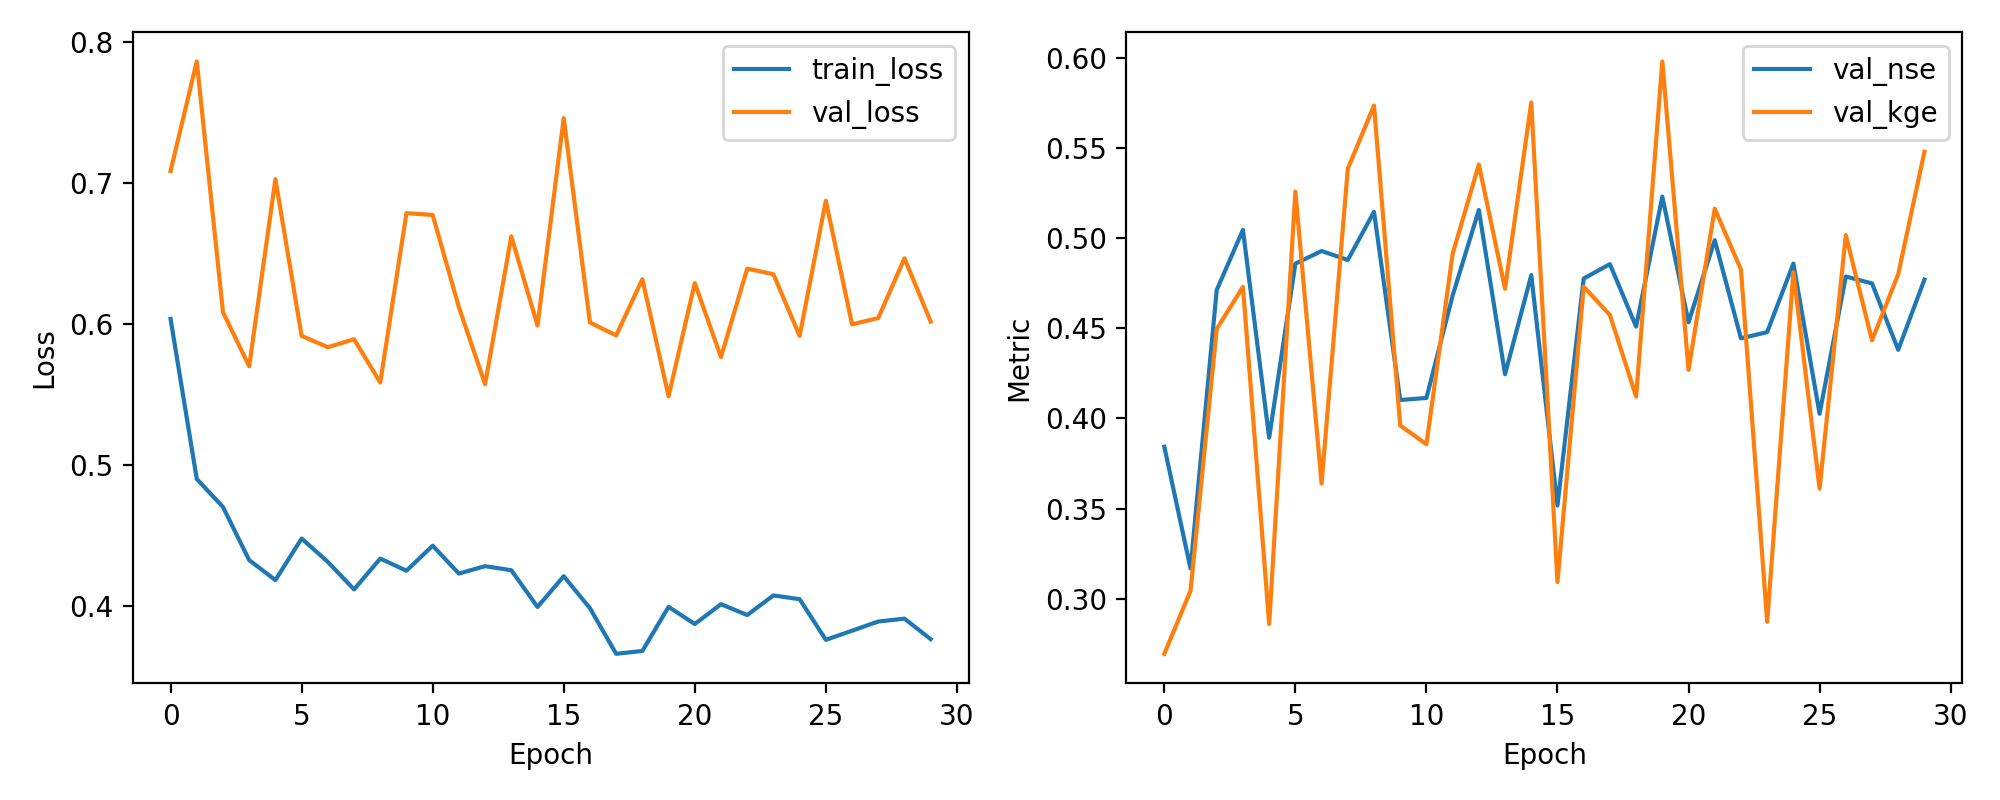

The file beside this chart, header and first rows:
epoch, train_loss, val_loss, val_nse, val_kge
1, 0.6035, 0.7083, 0.3843, 0.2695
2, 0.4901, 0.7859, 0.3168, 0.3045
3, 0.4702, 0.6082, 0.4713, 0.4497
4, 0.4326, 0.5699, 0.5046, 0.473
5, 0.4185, 0.7025, 0.3893, 0.2861
6, 0.4479, 0.5915, 0.4858, 0.5258
7, 0.4313, 0.5834, 0.4929, 0.3639
8, 0.4119, 0.5891, 0.4879, 0.5385
9, 0.4337, 0.5584, 0.5146, 0.5735
10, 0.4251, 0.6784, 0.4103, 0.3961
11, 0.4428, 0.6771, 0.4114, 0.3857
12, 0.4231, 0.6118, 0.4682, 0.4913
13, 0.4283, 0.5572, 0.5156, 0.5408
14, 0.4254, 0.662, 0.4245, 0.4719
15, 0.3994, 0.5988, 0.4795, 0.5752
16, 0.4212, 0.7457, 0.3517, 0.3093
17, 0.3985, 0.6009, 0.4776, 0.4731
18, 0.3662, 0.5918, 0.4856, 0.4574
19, 0.3683, 0.6316, 0.451, 0.4121
20, 0.3995, 0.5487, 0.5231, 0.598
21, 0.3873, 0.6289, 0.4533, 0.4269
22, 0.4014, 0.5764, 0.4989, 0.5163
23, 0.3937, 0.6391, 0.4444, 0.4825
24, 0.4076, 0.6352, 0.4479, 0.2873
25, 0.4049, 0.5914, 0.4859, 0.4811
26, 0.3761, 0.6872, 0.4026, 0.3611
27, 0.3826, 0.5997, 0.4787, 0.5017
28, 0.3891, 0.6041, 0.4749, 0.4433
29, 0.3911, 0.6464, 0.4381, 0.48
30, 0.3766, 0.6016, 0.477, 0.5479
